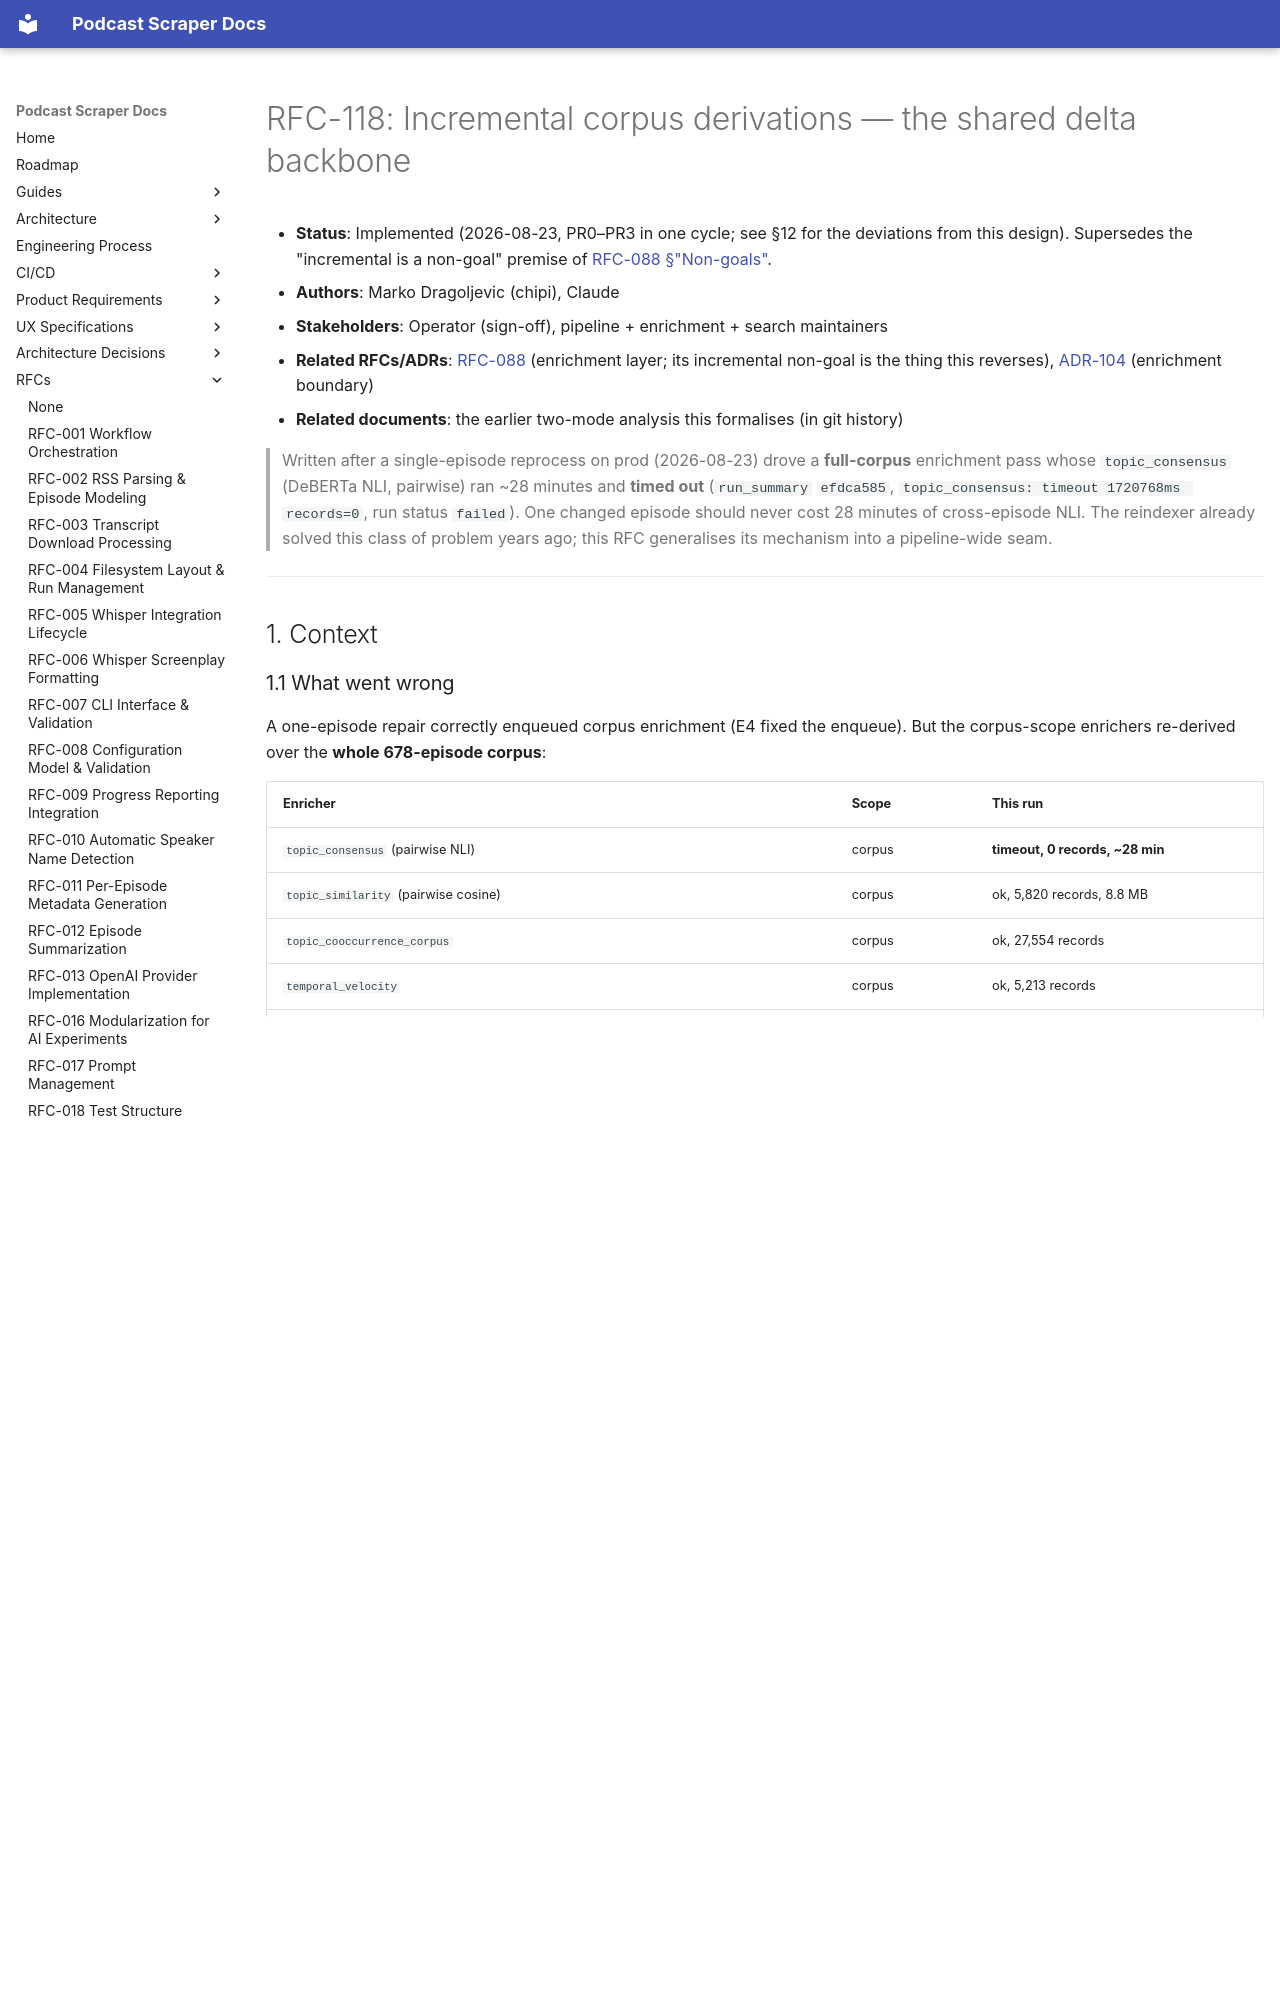

repository: chipi/podcast_scraper · page: rfc/RFC-118-incremental-corpus-derivations-and-delta-backbone/index.html · generator: mkdocs

# RFC-118: Incremental corpus derivations — the shared delta backbone

- **Status**: Implemented (2026-08-23, PR0–PR3 in one cycle; see §12 for the deviations from this design). Supersedes the "incremental is a non-goal" premise of [RFC-088 §"Non-goals"](RFC-088-enrichment-layer-architecture.md).
- **Authors**: Marko Dragoljevic (chipi), Claude
- **Stakeholders**: Operator (sign-off), pipeline + enrichment + search maintainers
- **Related RFCs/ADRs**: [RFC-088](RFC-088-enrichment-layer-architecture.md) (enrichment layer; its incremental non-goal is the thing this reverses), [ADR-104](../adr/ADR-104-enrichment-layer-boundary-vs-kg-direct.md) (enrichment boundary)
- **Related documents**: the earlier two-mode analysis this formalises (in git history)

> Written after a single-episode reprocess on prod (2026-08-23) drove a **full-corpus** enrichment
> pass whose `topic_consensus` (DeBERTa NLI, pairwise) ran ~28 minutes and **timed out**
> (`run_summary` `efdca585`, `topic_consensus: timeout 1720768ms records=0`, run status `failed`).
> One changed episode should never cost 28 minutes of cross-episode NLI. The reindexer already
> solved this class of problem years ago; this RFC generalises its mechanism into a
> pipeline-wide seam.

---

## 1. Context

### 1.1 What went wrong

A one-episode repair correctly enqueued corpus enrichment (E4 fixed the enqueue). But the
corpus-scope enrichers re-derived over the **whole 678-episode corpus**:

| Enricher | Scope | This run |
| --- | --- | --- |
| `topic_consensus` (pairwise NLI) | corpus | **timeout, 0 records, ~28 min** |
| `topic_similarity` (pairwise cosine) | corpus | ok, 5,820 records, 8.8 MB |
| `topic_cooccurrence_corpus` | corpus | ok, 27,554 records |
| `temporal_velocity` | corpus | ok, 5,213 records |
| `grounding_rate`, `guest_coappearance`, `topic_theme_clusters` | corpus | ok |
| `insight_density`, `insight_sentiment` | episode | per-episode |

7 of 9 enrichers are corpus-scope. The executor discovers all bundles and passes the full
`all_bundles` to each (`enrichment/executor.py`; the topic-similarity enricher's
`for b in all_bundles` loop). The only optimisation today is a per-**enricher** staleness gate
(`enrichment/staleness.py` docstring: *"staleness decisions select enrichers, never episodes;
a 16-episode ingest triggers a full-corpus pass"*). There is no per-**episode** delta.

### 1.2 Why the old decision expired

RFC-088 declared incremental/delta enrichment a **non-goal** because "deterministic enrichers
complete in seconds." That was true — until the pairwise **ML** enrichers landed.
`topic_consensus` is O(pairs) NLI at ~ms/pair and `topic_similarity` is O(topics²) cosine;
those two are the entire wall-clock. The premise behind the non-goal is dead, so the non-goal
dies with it (see §8, RFC-088 amendment).

### 1.3 The reference we already own

The **reindexer** is the complete pattern this RFC copies:

- **Incremental:** a per-episode content fingerprint sidecar (`episode_fingerprints.json`) +
  `_fingerprint_skip_unchanged()` (`search/two_tier_indexer.py`); only changed episodes
  re-embed. Delta scope flows from `finalize` → `maybe_index_corpus()`
  (`workflow/orchestration.py`) → `index_corpus(rebuild=False)`.
- **Full rebuild:** `POST /api/index/rebuild?rebuild=true` (`routes/index_rebuild.py`) / CLI
  `--rebuild` → MVCC-clear + re-embed all, behind a per-corpus mutex (`CorpusRebuildGate`).
- **Staleness indicator:** `compute_index_staleness()` (`server/index_staleness.py`) →
  `reindex_recommended` + typed `reindex_reasons` (6 reasons), surfaced on
  `GET /api/index/stats`.

Enrichment has fragments (a `POST /api/jobs/enrichment` enqueue, `/status`, `/health`,
per-enricher re-enable; MCP `enrichment_*` tools) but **none** of the incremental delta, the
freshness indicator, or a first-class full-re-derive lever.

---
